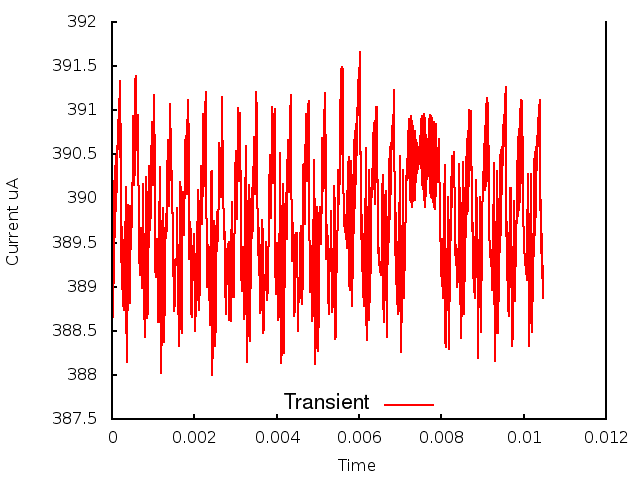

Values plotted in this chart, from the file beside it:
0.000000, 0.000000, 3.905168
1, 0.000010, 3.89
2, 0.000020, 3.89
3, 0.000030, 3.887
4, 0.000040, 3.896
5, 0.000050, 3.89
6, 0.000060, 3.902
7, 0.000070, 3.896
8, 0.000080, 3.904
9, 0.000090, 3.899
10, 0.000100, 3.905
11, 0.000110, 3.901
12, 0.000120, 3.905
13, 0.000130, 3.906
14, 0.000140, 3.906
15, 0.000150, 3.909
16, 0.000160, 3.906
17, 0.000170, 3.911
18, 0.000180, 3.906
19, 0.000190, 3.913
20, 0.000200, 3.905
21, 0.000210, 3.908
22, 0.000220, 3.893
23, 0.000230, 3.899
24, 0.000240, 3.89
25, 0.000250, 3.897
26, 0.000260, 3.888
27, 0.000270, 3.895
28, 0.000280, 3.887
29, 0.000290, 3.894
30, 0.000300, 3.887
31, 0.000310, 3.895
32, 0.000320, 3.893
33, 0.000330, 3.901
34, 0.000340, 3.901
35, 0.000350, 3.888
36, 0.000360, 3.881
37, 0.000370, 3.885
38, 0.000380, 3.889
39, 0.000390, 3.896
40, 0.000400, 3.899
41, 0.000410, 3.899
42, 0.000420, 3.898
43, 0.000430, 3.888
44, 0.000440, 3.891
45, 0.000450, 3.897
46, 0.000460, 3.899
47, 0.000470, 3.899
48, 0.000480, 3.897
49, 0.000490, 3.9
50, 0.000500, 3.904
51, 0.000510, 3.909
52, 0.000520, 3.909
53, 0.000530, 3.905
54, 0.000540, 3.902
55, 0.000550, 3.904
56, 0.000560, 3.908
57, 0.000570, 3.913
58, 0.000580, 3.914
59, 0.000590, 3.91
60, 0.000600, 3.905
... 986 more rows
